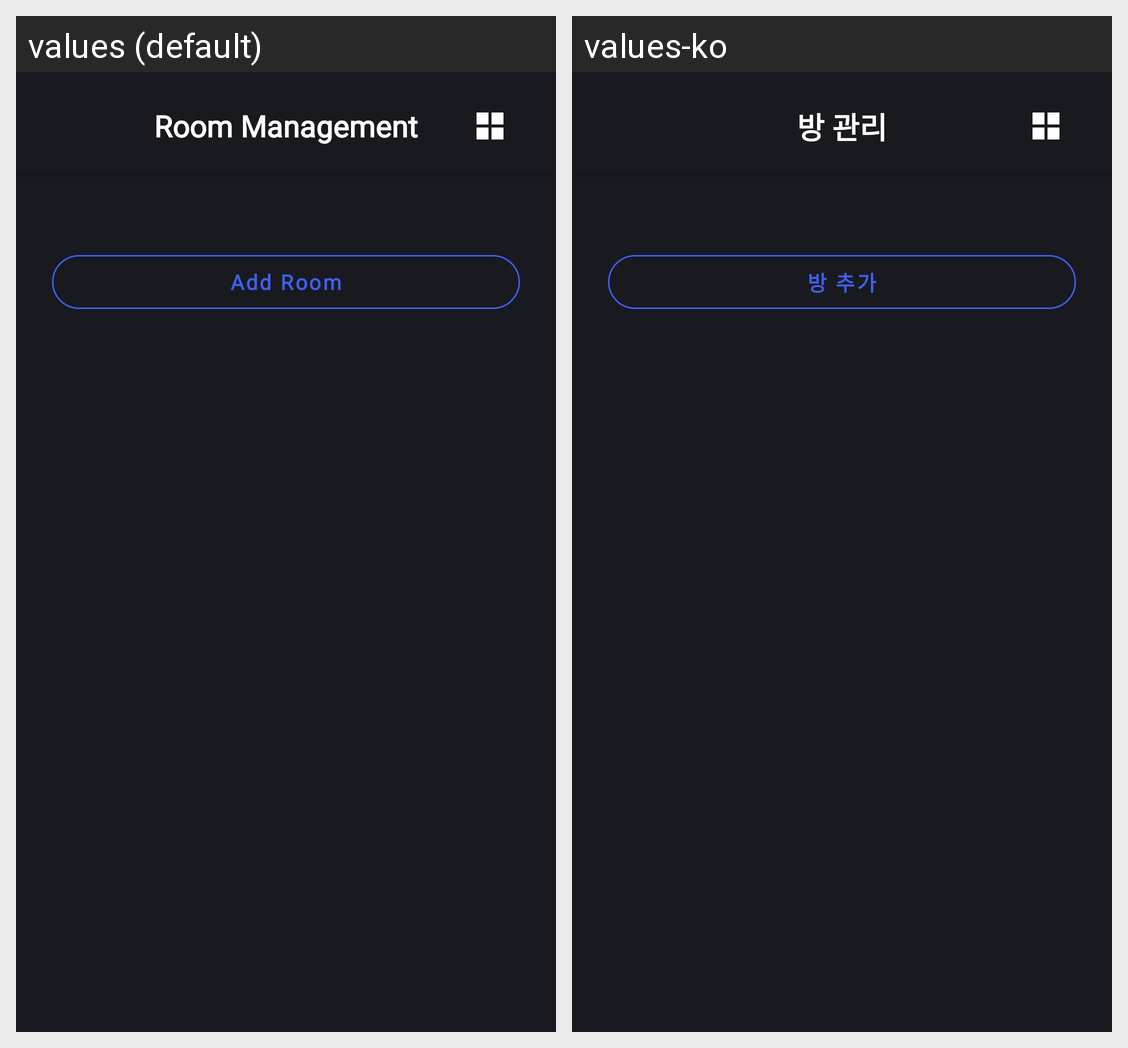

This grid shows one Android layout under two languages. Give, for every string resource on the screen, its name, the default text and each shown locale's text.
Android screen res/layout/activity_room_management.xml rendered under 2 locales, left to right: values (default), values-ko. Device: Nexus 5 (rendered at 1080×1920; each locale shown at half size, 540×960, under a caption strip naming it); theme Theme.SmartHome.
Strings drawn on this screen, with the default value and each locale's value (text and hints the layout hard-codes, and strings that could not be matched under every locale, appear in the picture but are not listed):

room_management
  values: Room Management
  values-ko: 방 관리

add_room
  values: Add Room
  values-ko: 방 추가
